Labelled photos from "gemstone_images", an image-classification folder in kailashkai/GemstoneClassification. The possible labels are: emerald, fake emerald, fake ruby, fake turquoise, ruby, turquoise.

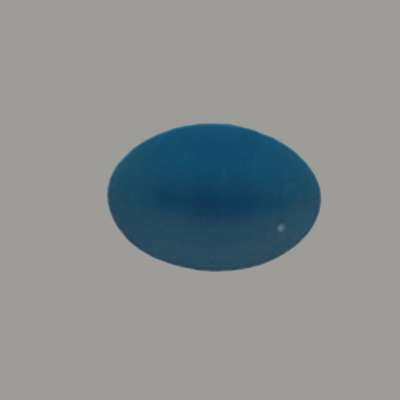
Label: fake turquoise

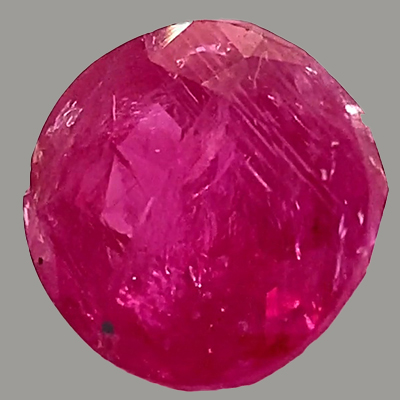
Label: ruby

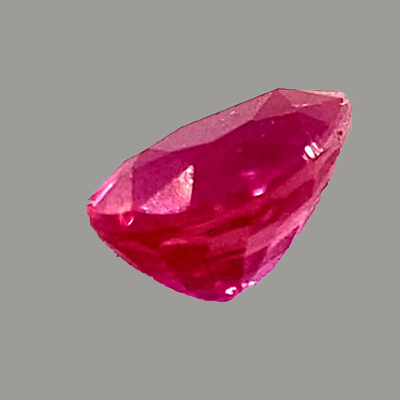
Label: ruby

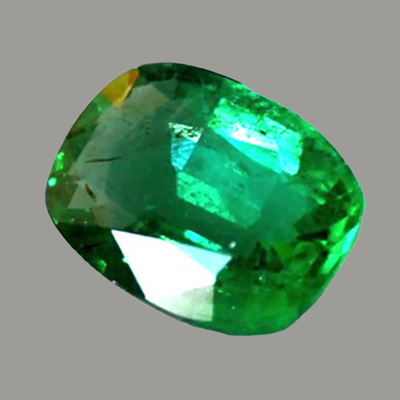
Label: emerald

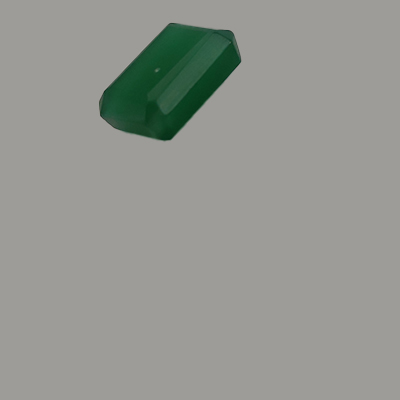
Label: fake emerald

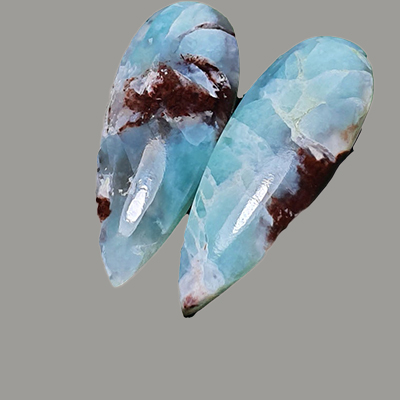
Label: turquoise
